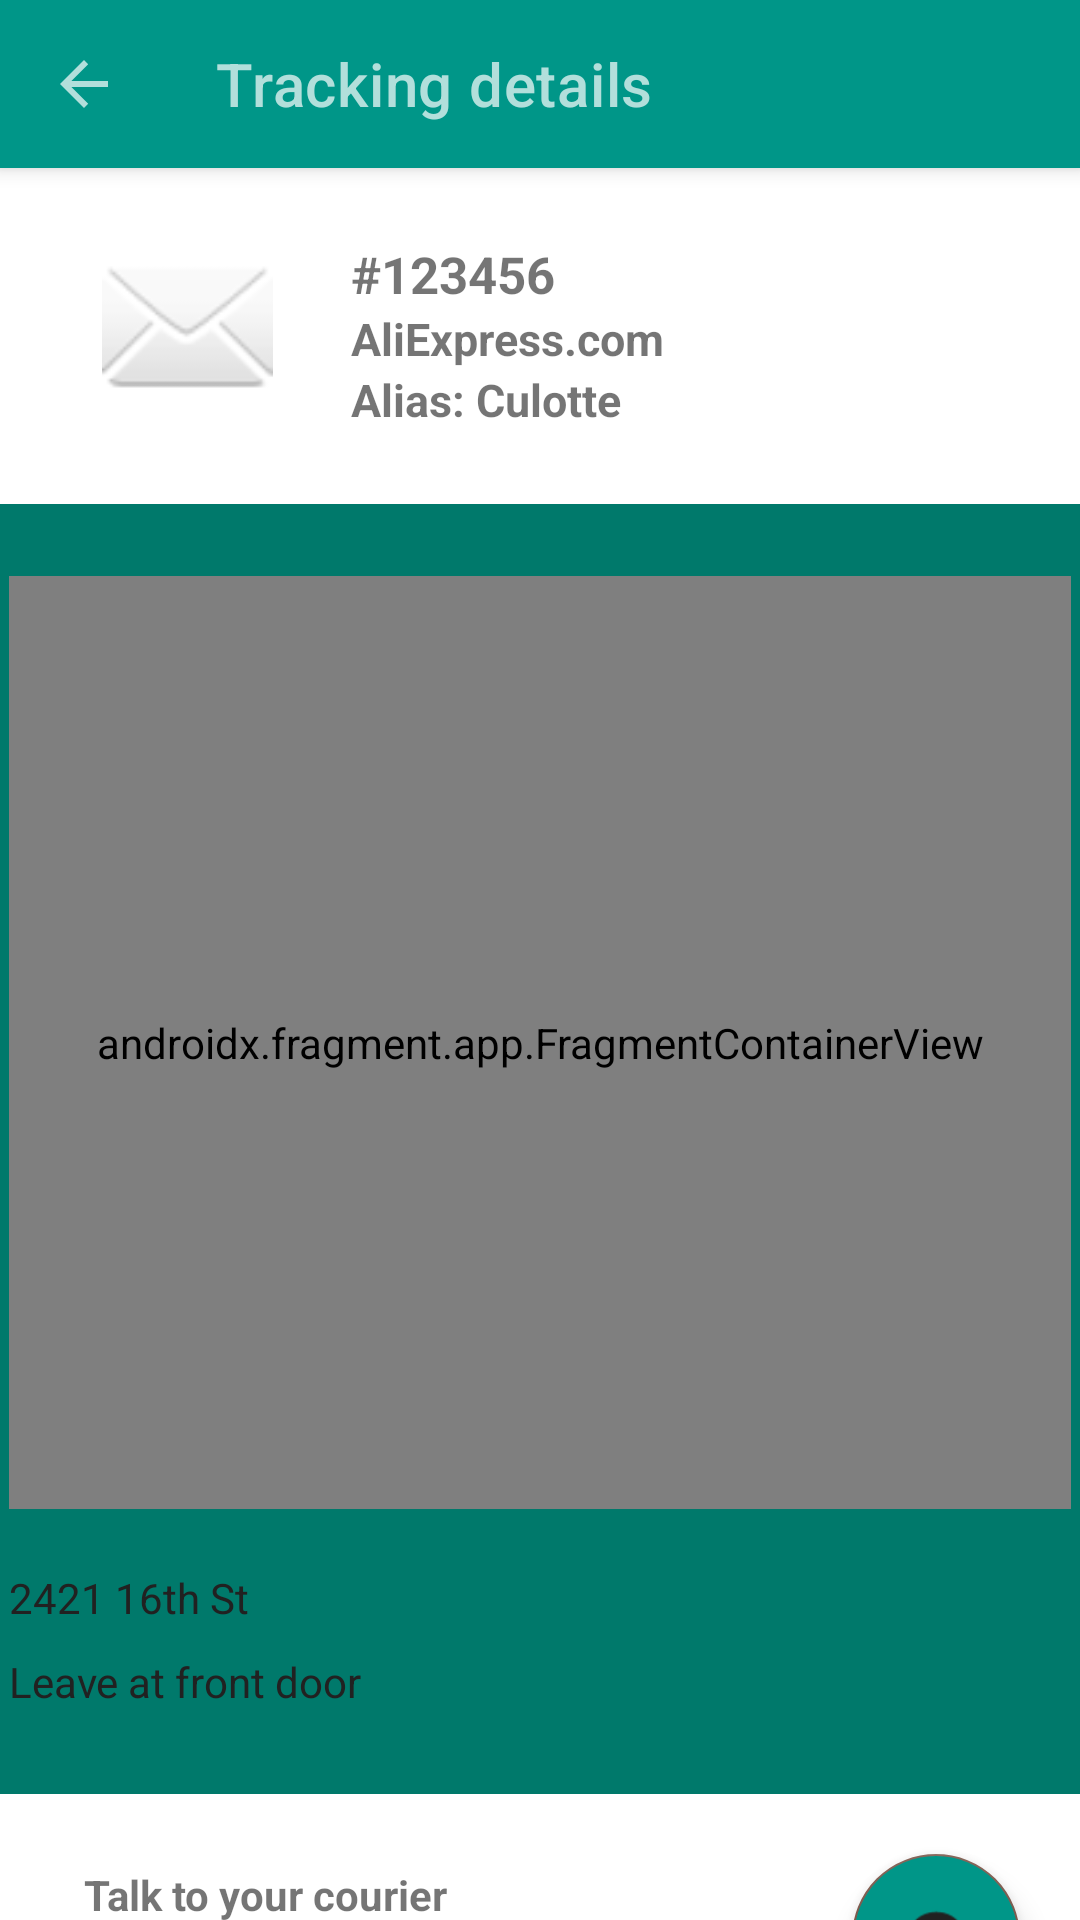

The Android layout XML behind this screen, and the referenced resources:
<!-- AndroidManifest.xml: application theme Theme.DeAR -->
<!-- res/layout/activity_client_tracking_details_map.xml -->
<?xml version="1.0" encoding="utf-8"?>
<androidx.constraintlayout.widget.ConstraintLayout xmlns:android="http://schemas.android.com/apk/res/android"
    xmlns:app="http://schemas.android.com/apk/res-auto"
    xmlns:tools="http://schemas.android.com/tools"
    android:layout_width="match_parent"
    android:layout_height="match_parent"
    tools:context=".currentTrackings.ClientTrackingDetailsMap">

    <com.google.android.material.appbar.MaterialToolbar
        android:id="@+id/topAppBar"
        style="@style/Widget.MaterialComponents.Toolbar.Primary"
        android:layout_width="match_parent"
        android:layout_height="?attr/actionBarSize"
        app:layout_constraintTop_toTopOf="parent"
        app:navigationIcon="?attr/actionModeCloseDrawable"
        app:title="@string/tracking_details" />

    <ImageView
        android:id="@+id/imageView"
        android:layout_width="69dp"
        android:layout_height="57dp"
        android:layout_marginStart="28dp"
        android:layout_marginTop="24dp"
        app:layout_constraintStart_toStartOf="parent"
        app:layout_constraintTop_toBottomOf="@+id/topAppBar"
        app:srcCompat="@android:drawable/ic_dialog_email" />

    <TextView
        android:id="@+id/packageNumber"
        android:layout_width="wrap_content"
        android:layout_height="wrap_content"
        android:layout_marginStart="20dp"
        android:textSize="17sp"
        android:textStyle="bold"
        android:text="#123456"
        app:layout_constraintStart_toEndOf="@+id/imageView"
        app:layout_constraintTop_toTopOf="@+id/imageView" />

    <TextView
        android:id="@+id/shipperCompany"
        android:layout_width="wrap_content"
        android:layout_height="wrap_content"
        android:layout_marginStart="20dp"
        android:textSize="15sp"
        android:textStyle="bold"
        android:text="AliExpress.com"
        app:layout_constraintStart_toEndOf="@+id/imageView"
        app:layout_constraintTop_toBottomOf="@+id/packageNumber" />

    <TextView
        android:id="@+id/packageAlias"
        android:layout_width="wrap_content"
        android:layout_height="wrap_content"
        android:layout_marginStart="20dp"
        android:textSize="15sp"
        android:textStyle="bold"
        android:text="Alias: Culotte"
        app:layout_constraintStart_toEndOf="@+id/imageView"
        app:layout_constraintTop_toBottomOf="@+id/shipperCompany" />

    <androidx.constraintlayout.widget.ConstraintLayout
        android:id="@+id/constraintLayout"
        android:layout_width="match_parent"
        android:layout_height="430dp"
        android:layout_marginTop="24dp"
        android:background="@color/darkPrimaryColor"
        app:layout_constraintBottom_toBottomOf="parent"
        app:layout_constraintEnd_toEndOf="parent"
        app:layout_constraintHorizontal_bias="0.0"
        app:layout_constraintStart_toStartOf="parent"
        app:layout_constraintTop_toBottomOf="@+id/packageAlias"
        app:layout_constraintVertical_bias="0.017">

        <androidx.fragment.app.FragmentContainerView
            android:id="@+id/map_fragment"
            android:name="com.google.android.gms.maps.SupportMapFragment"
            android:layout_width="354dp"
            android:layout_height="311dp"
            android:layout_marginTop="24dp"
            app:layout_constraintEnd_toEndOf="parent"
            app:layout_constraintStart_toStartOf="parent"
            app:layout_constraintTop_toTopOf="parent"
            tools:layout="@layout/map" />

        <TextView
            android:id="@+id/addressText"
            android:layout_width="wrap_content"
            android:layout_height="wrap_content"
            android:layout_marginTop="20dp"
            android:text="2421 16th St"
            android:textColor="@color/primaryText"
            app:layout_constraintStart_toStartOf="@+id/map_fragment"
            app:layout_constraintTop_toBottomOf="@+id/map_fragment" />

        <TextView
            android:id="@+id/addInstructions"
            android:layout_width="wrap_content"
            android:layout_height="wrap_content"
            android:layout_marginTop="9dp"
            android:text="Leave at front door"
            android:textColor="@color/primaryText"
            app:layout_constraintStart_toStartOf="@+id/addressText"
            app:layout_constraintTop_toBottomOf="@+id/addressText" />

    </androidx.constraintlayout.widget.ConstraintLayout>

    <androidx.constraintlayout.widget.ConstraintLayout
        android:id="@+id/constraintLayout2"
        android:layout_width="match_parent"
        android:layout_height="wrap_content"
        app:layout_constraintTop_toBottomOf="@+id/constraintLayout">

        <TextView
            android:id="@+id/textView6"
            android:layout_width="wrap_content"
            android:layout_height="wrap_content"
            android:layout_marginStart="28dp"
            android:layout_marginTop="24dp"
            android:text="@string/talk_to_your_courier"
            android:textStyle="bold"
            app:layout_constraintStart_toStartOf="parent"
            app:layout_constraintTop_toTopOf="@+id/constraintLayout2" />

        <TextView
            android:id="@+id/textView9"
            android:layout_width="wrap_content"
            android:layout_height="wrap_content"
            android:layout_marginStart="28dp"
            android:layout_marginTop="16dp"
            android:text="Dan"
            app:layout_constraintStart_toStartOf="parent"
            app:layout_constraintTop_toBottomOf="@+id/textView6" />

        <TextView
            android:id="@+id/textPhoneNumberCall"
            android:layout_width="wrap_content"
            android:layout_height="wrap_content"
            android:layout_marginStart="8dp"
            android:layout_marginTop="16dp"
            android:text="+1 (415)-553-0123"
            android:textColor="#0482C2"
            app:layout_constraintStart_toEndOf="@+id/textView9"
            app:layout_constraintTop_toBottomOf="@+id/textView6" />

        <com.google.android.material.floatingactionbutton.FloatingActionButton
            android:id="@+id/buttonChat"
            android:layout_width="wrap_content"
            android:layout_height="wrap_content"
            android:layout_marginTop="20dp"
            android:layout_marginEnd="20dp"
            android:backgroundTint="@color/primaryColor"
            android:clickable="true"
            android:contentDescription="@string/chat_button_content_description"
            app:layout_constraintEnd_toEndOf="parent"
            app:layout_constraintTop_toTopOf="parent"
            app:srcCompat="@android:drawable/sym_action_chat" />

    </androidx.constraintlayout.widget.ConstraintLayout>

</androidx.constraintlayout.widget.ConstraintLayout>
<!-- res/layout/map.xml (included above) -->
<?xml version="1.0" encoding="utf-8"?>
<LinearLayout xmlns:android="http://schemas.android.com/apk/res/android"
    android:layout_width="match_parent"
    android:layout_height="match_parent">

    <ImageView
        android:layout_width="match_parent"
        android:layout_height="match_parent"
        android:scaleType="fitXY"
        android:src="@drawable/map_1" />

</LinearLayout>
<!-- resources referenced by this layout -->
<resources>
  <color name="darkPrimaryColor">#00796B</color>
  <color name="primaryColor">#009688</color>
  <color name="primaryText">#212121</color>
  <!-- drawable map_1: png bitmap (drawable, 76511 bytes) -->
  <string name="chat_button_content_description">Chat button</string>
  <string name="talk_to_your_courier">Talk to your courier</string>
  <string name="tracking_details">Tracking details</string>
  <style name="Theme.DeAR" parent="Theme.MaterialComponents.Light.NoActionBar">
  
          
          <item name="colorPrimary">@color/primaryColor</item>
          <item name="colorPrimaryVariant">@color/darkPrimaryColor</item>
          <item name="colorOnPrimary">@color/textIcons</item>
          
          <item name="colorSecondary">@color/accentColor</item>
          <item name="colorSecondaryVariant">@color/secondaryText</item>
          <item name="colorOnSecondary">@color/primaryText</item>
          
          <item name="android:statusBarColor">@color/darkPrimaryColor</item>
          
      </style>
  <color name="textIcons">#b2dfdb</color>
  <color name="accentColor">#795548</color>
  <color name="secondaryText">#757575</color>
</resources>
